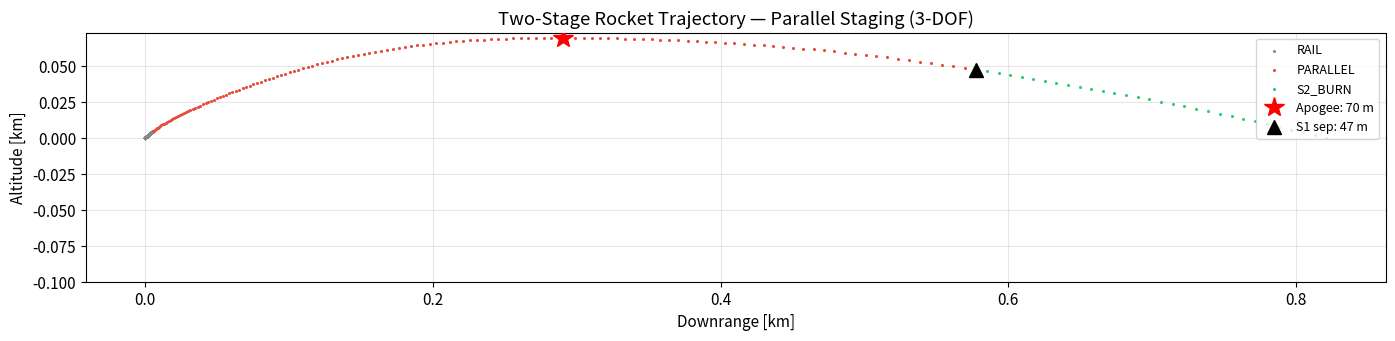
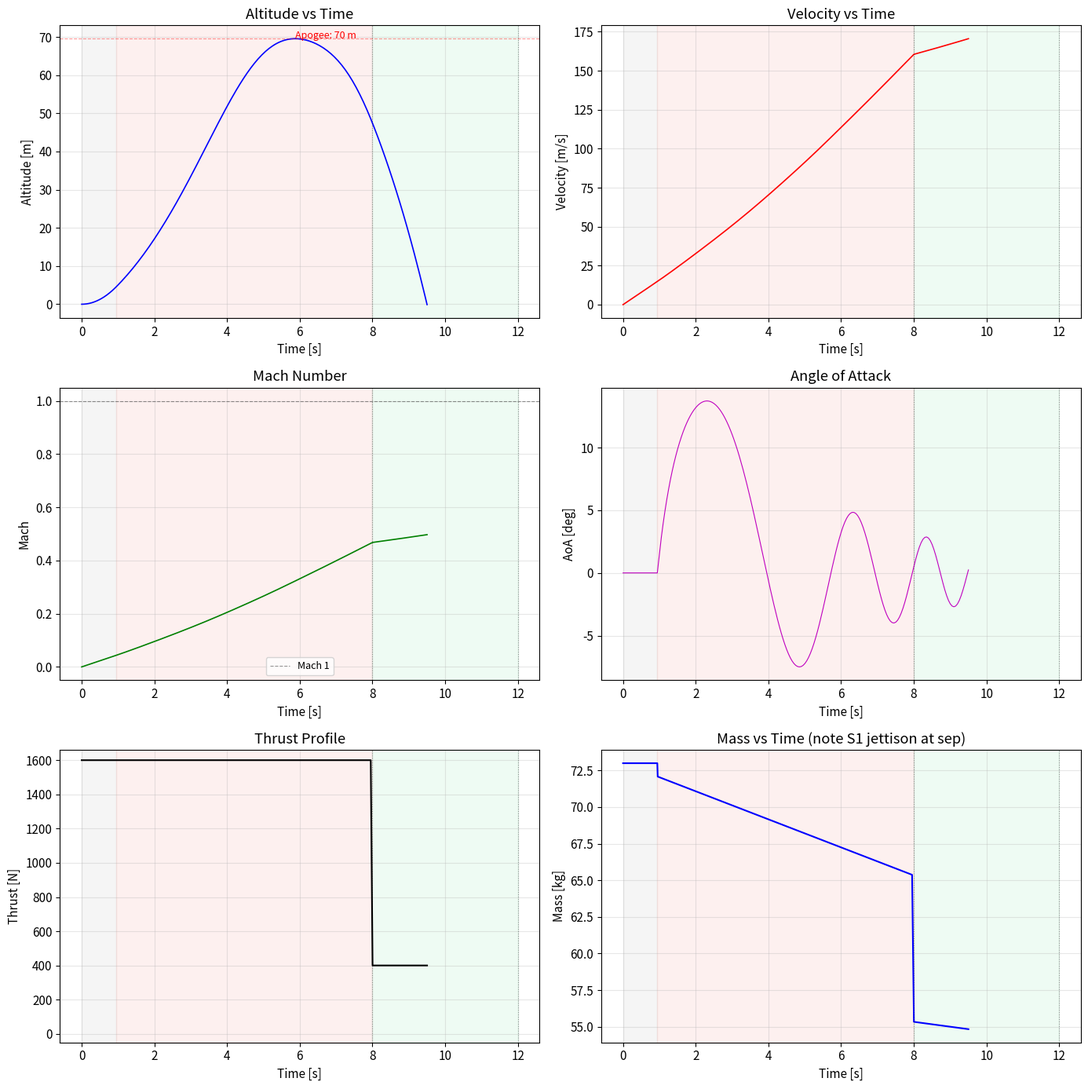
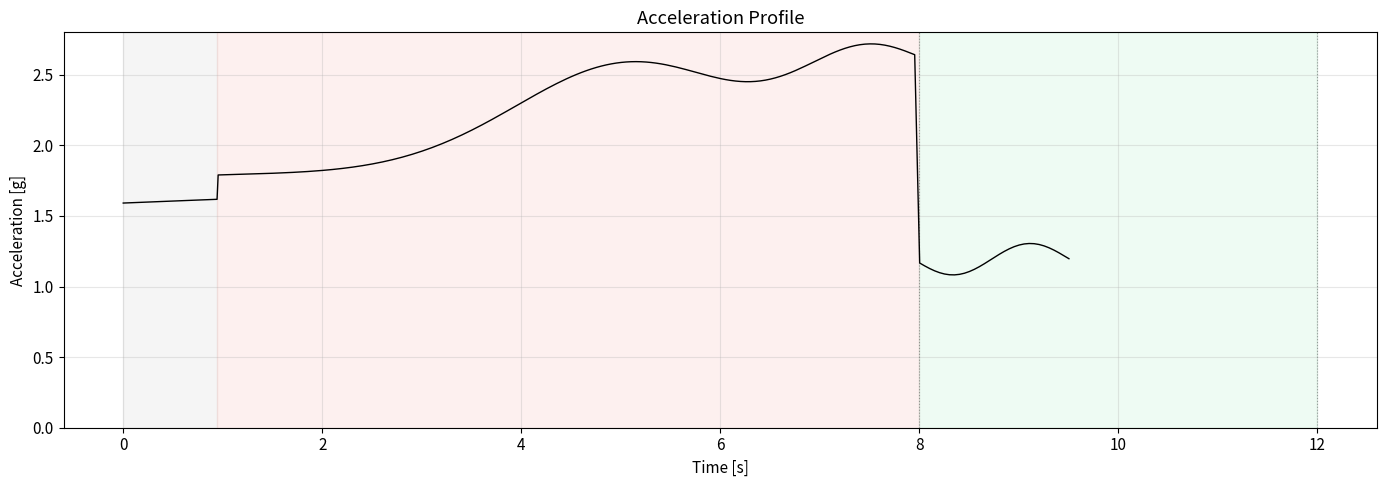

Write Python code to recreate these figures, in order.
import numpy as np
import matplotlib.pyplot as plt

plt.rcParams.update({
    'figure.figsize': (12, 6),
    'font.size': 11,
    'axes.grid': True,
    'grid.alpha': 0.3
})

# ======================================================================
#  LAUNCH SITE & RAIL
# ======================================================================
g0          = 9.81          # gravitational acceleration [m/s^2]
rho         = 1.225         # air density at sea level [kg/m^3]
L_rail      = 7.0           # launch rail length [m]
theta_rail  = np.radians(40)  # rail elevation from horizontal [rad] (40 deg)

# ======================================================================
#  STAGE 1  (booster -- fires from t=0, decouples after burnout)
# ======================================================================
m_total_pad = 73.0          # total pad mass (S1 + S2) [kg]
m_s2_total  = 58.0          # S2 total mass at separation [kg]
m_prop1     = 5.0           # S1 propellant mass [kg]
T1          = 1200.0        # S1 thrust (constant) [N]
t_burn1     = 8.0           # S1 burn time [s]

# Derived
m_s1_total  = m_total_pad - m_s2_total   # 15 kg (S1 structure + S1 propellant)
m_s1_dry    = m_s1_total - m_prop1        # 10 kg (S1 structure only)

# ======================================================================
#  STAGE 2  (sustainer -- ALSO fires from t=0, continues after S1 sep)
# ======================================================================
m_prop2     = 4.0           # S2 propellant mass [kg]
m_s2_dry    = m_s2_total - m_prop2        # S2 dry mass [kg]
T2          = 400.0         # S2 thrust (constant) [N]
t_burn2     = 12.0          # S2 TOTAL burn time from t=0 [s]
                            # (so S2 burns solo for t_burn2 - t_burn1 = 4s after S1 sep)

# ======================================================================
#  AERODYNAMICS
# ======================================================================
d_ref       = 0.15          # reference diameter [m]
S_ref       = np.pi * (d_ref / 2)**2
CD          = 0.45          # axial drag coefficient
CNa         = 3.5           # normal force slope [1/rad]
SM          = 1.5           # static margin [calibers]
Cmq         = -8.0          # pitch damping coefficient

# ======================================================================
#  INERTIA (estimates -- replace with CAD values)
# ======================================================================
L_rocket    = 2.5           # total rocket length [m]
I_s1        = 0.5 * m_s1_dry * (d_ref/2)**2 + m_s1_dry * (L_rocket * 0.3)**2
I_s2        = 0.5 * m_s2_dry * (d_ref/2)**2 + m_s2_dry * (L_rocket * 0.2)**2

# ======================================================================
#  SIMULATION
# ======================================================================
dt          = 0.001         # rail time step [s]
dt_sim      = 0.005         # free-flight time step [s]
t_max       = 300.0         # max simulation time [s]

print("=" * 50)
print("  PARALLEL STAGING CONFIGURATION")
print("=" * 50)
print(f"  Pad mass:        {m_total_pad:.1f} kg")
print(f"  S1 dry:          {m_s1_dry:.1f} kg  |  S1 prop: {m_prop1:.1f} kg")
print(f"  S2 dry:          {m_s2_dry:.1f} kg  |  S2 prop: {m_prop2:.1f} kg")
print(f"  S2 mass at sep:  {m_s2_total:.1f} kg")
print(f"  T1 + T2:         {T1 + T2:.0f} N (combined at liftoff)")
print(f"  T/W at pad:      {(T1 + T2) / (m_total_pad * g0):.2f}")
print(f"  T/W S2 solo:     {T2 / (m_s2_total * g0):.2f}")
print(f"  S1 burns:        0 - {t_burn1:.0f} s")
print(f"  S2 burns:        0 - {t_burn2:.0f} s")
print(f"  S2 solo burn:    {t_burn1:.0f} - {t_burn2:.0f} s  ({t_burn2 - t_burn1:.0f}s after sep)")
print(f"  Rail:            {L_rail:.0f} m at {np.degrees(theta_rail):.0f} deg")
print("=" * 50)

def prop_frac(t_elapsed, t_burn):
    """Linear propellant depletion: f = max(0, 1 - t/t_burn)"""
    return max(0.0, 1.0 - t_elapsed / t_burn)


def get_phase(t):
    """Phase logic for parallel staging."""
    s1_on = t < t_burn1
    s2_on = t < t_burn2
    if s1_on and s2_on:
        return 'PARALLEL'     # both engines firing
    elif not s1_on and s2_on:
        return 'S2_BURN'      # S1 decoupled, S2 still burning
    else:
        return 'S2_COAST'     # both burned out, ballistic


def get_thrust(t):
    """Total thrust at time t. Both engines from t=0."""
    thrust = 0.0
    if t < t_burn1:
        thrust += T1
    if t < t_burn2:
        thrust += T2
    return thrust


def get_mass_and_inertia(t):
    """Mass and inertia with parallel propellant depletion."""
    phase = get_phase(t)

    f1 = prop_frac(t, t_burn1)  # S1 propellant fraction
    f2 = prop_frac(t, t_burn2)  # S2 propellant fraction

    if phase == 'PARALLEL':
        # Full stack: S1 dry + S2 dry + both propellants
        m = m_s1_dry + m_s2_dry + m_prop1 * f1 + m_prop2 * f2
        I = I_s1 + I_s2
    elif phase == 'S2_BURN':
        # S1 decoupled. Only S2 dry + S2 remaining propellant
        m = m_s2_dry + m_prop2 * f2
        I = I_s2
    else:  # S2_COAST
        m = m_s2_dry
        I = I_s2

    return m, I

def simulate_rail():
    s = 0.0
    V = 0.0
    t = 0.0
    max_g = 0.0

    hist = {'t': [], 'x': [], 'z': [], 'V': [], 'a_g': []}

    while s < L_rail and t < t_max:
        m, _ = get_mass_and_inertia(t)
        T = get_thrust(t)   # T1 + T2 during rail
        D = CD * 0.5 * rho * V**2 * S_ref
        a = (T - D - m * g0 * np.sin(theta_rail)) / m

        ag = abs(a) / g0
        max_g = max(max_g, ag)

        hist['t'].append(t)
        hist['x'].append(s * np.cos(theta_rail))
        hist['z'].append(s * np.sin(theta_rail))
        hist['V'].append(V)
        hist['a_g'].append(ag)

        V += a * dt
        V = max(V, 0.0)
        s += V * dt
        t += dt

    exit_state = {
        't': t,
        'x': s * np.cos(theta_rail),
        'z': s * np.sin(theta_rail),
        'vx': V * np.cos(theta_rail),
        'vz': V * np.sin(theta_rail),
        'theta': theta_rail,
        'omega': 0.0,
        'V': V,
        'q': 0.5 * rho * V**2,
        'max_g': max_g,
    }

    print(f"=== RAIL EXIT ===")
    print(f"  t       = {t:.3f} s")
    print(f"  V       = {V:.2f} m/s  ({V*3.6:.1f} km/h)")
    print(f"  thrust  = {get_thrust(t):.0f} N (T1+T2)")
    print(f"  q       = {exit_state['q']:.1f} Pa")
    print(f"  alt     = {exit_state['z']:.2f} m")
    print(f"  max g   = {max_g:.2f} g")

    return exit_state, hist

def derivatives(t, y):
    x, z, vx, vz, theta, omega = y

    m, I = get_mass_and_inertia(t)
    T = get_thrust(t)

    V = np.sqrt(vx**2 + vz**2)
    if V < 1e-6:
        V = 1e-6

    gamma = np.arctan2(vz, vx)
    alpha = theta - gamma
    q_inf = 0.5 * rho * V**2

    D = CD * q_inf * S_ref
    N = CNa * q_inf * S_ref * alpha

    ax = (T * np.cos(theta) - D * (vx / V) - N * np.sin(theta)) / m
    az = (T * np.sin(theta) - D * (vz / V) + N * np.cos(theta) - m * g0) / m

    xcp_xcm = SM * d_ref
    M_restore = -CNa * q_inf * S_ref * xcp_xcm * alpha
    M_damp = -Cmq * q_inf * S_ref * d_ref**2 / (2 * V) * omega
    theta_ddot = (M_restore + M_damp) / I

    return np.array([vx, vz, ax, az, omega, theta_ddot])


def rk4_step(t, y, h):
    k1 = derivatives(t, y)
    k2 = derivatives(t + h/2, y + h/2 * k1)
    k3 = derivatives(t + h/2, y + h/2 * k2)
    k4 = derivatives(t + h, y + h * k3)
    return y + (h / 6) * (k1 + 2*k2 + 2*k3 + k4)

# --- Phase 0: Rail ---
rail_exit, rail_hist = simulate_rail()

# --- Initialize free-flight state ---
y = np.array([
    rail_exit['x'], rail_exit['z'],
    rail_exit['vx'], rail_exit['vz'],
    rail_exit['theta'], rail_exit['omega'],
])
t = rail_exit['t']

# Storage arrays
N_rail = len(rail_hist['t'])
hist = {
    't': list(rail_hist['t']),
    'x': list(rail_hist['x']),
    'z': list(rail_hist['z']),
    'V': list(rail_hist['V']),
    'vx': [v * np.cos(theta_rail) for v in rail_hist['V']],
    'vz': [v * np.sin(theta_rail) for v in rail_hist['V']],
    'theta': [np.degrees(theta_rail)] * N_rail,
    'alpha': [0.0] * N_rail,
    'phase': ['RAIL'] * N_rail,
    'accel_g': list(rail_hist['a_g']),
    'mach': [v / 343.0 for v in rail_hist['V']],
    'thrust': [T1 + T2] * N_rail,
    'mass': [m_total_pad] * N_rail,
}

# Event tracking
events = {'rail_exit': rail_exit}
apogee_found = False
prev_vz = y[3]
s1_sep_logged = False
s2_burnout_logged = False

print(f"\nFree-flight from t={t:.3f}s | Phase: {get_phase(t)}")

while t < t_max:
    phase = get_phase(t)
    y = rk4_step(t, y, dt_sim)
    t += dt_sim

    x, z, vx, vz, theta, omega = y
    V = np.sqrt(vx**2 + vz**2)
    gamma = np.arctan2(vz, vx)
    alpha = theta - gamma
    m, _ = get_mass_and_inertia(t)

    # Downsample: store every 10 steps
    if int(t / dt_sim) % 10 == 0:
        hist['t'].append(t)
        hist['x'].append(x)
        hist['z'].append(z)
        hist['V'].append(V)
        hist['vx'].append(vx)
        hist['vz'].append(vz)
        hist['theta'].append(np.degrees(theta))
        hist['alpha'].append(np.degrees(alpha))
        hist['phase'].append(phase)
        hist['mach'].append(V / 343.0)
        hist['thrust'].append(get_thrust(t))
        hist['mass'].append(m)
        dy = derivatives(t, y)
        hist['accel_g'].append(np.sqrt(dy[2]**2 + dy[3]**2) / g0)

    # --- Event: S1 burnout + separation ---
    if not s1_sep_logged and t >= t_burn1:
        s1_sep_logged = True
        events['s1_sep'] = {
            't': t, 'V': V, 'alt': z, 'Mach': V/343,
            'gamma_deg': np.degrees(gamma), 'downrange': x
        }
        print(f"\n=== S1 BURNOUT + SEPARATION (t={t:.2f}s) ===")
        print(f"  V     = {V:.1f} m/s  (Mach {V/343:.2f})")
        print(f"  alt   = {z:.1f} m")
        print(f"  gamma = {np.degrees(gamma):.1f} deg")
        print(f"  Mass drops: {m_total_pad - m_prop1:.0f} kg -> {m:.1f} kg (S1 struct jettisoned)")

    # --- Event: S2 burnout ---
    if not s2_burnout_logged and t >= t_burn2:
        s2_burnout_logged = True
        events['s2_burnout'] = {'t': t, 'V': V, 'alt': z, 'Mach': V/343}
        print(f"\n=== S2 BURNOUT (t={t:.2f}s) ===")
        print(f"  V     = {V:.1f} m/s  (Mach {V/343:.2f})")
        print(f"  alt   = {z:.1f} m")

    # --- Event: Apogee ---
    if not apogee_found and vz < 0 and prev_vz >= 0:
        apogee_found = True
        events['apogee'] = {
            't': t, 'V': V, 'alt': z,
            'downrange': x, 'Mach': V/343
        }
        print(f"\n=== APOGEE (t={t:.2f}s) ===")
        print(f"  altitude  = {z:.1f} m  ({z/1000:.2f} km)")
        print(f"  downrange = {x:.1f} m")
        print(f"  V         = {V:.1f} m/s")

    prev_vz = vz

    # --- Termination: ground impact ---
    if z < 0 and t > 1.0:
        events['impact'] = {'t': t, 'x': x, 'V': V}
        print(f"\n=== GROUND IMPACT (t={t:.2f}s) ===")
        print(f"  downrange = {x:.1f} m  ({x/1000:.2f} km)")
        print(f"  V_impact  = {V:.1f} m/s")
        break

print(f"\nDone. {len(hist['t'])} points.")

t_a = np.array(hist['t'])
x_a = np.array(hist['x'])
z_a = np.array(hist['z'])
V_a = np.array(hist['V'])
ph_a = np.array(hist['phase'])

colors = {
    'RAIL':      '#888888',
    'PARALLEL':  '#e74c3c',
    'S2_BURN':   '#2ecc71',
    'S2_COAST':  '#3498db',
}

fig, ax = plt.subplots(figsize=(14, 8))
for name, c in colors.items():
    mask = ph_a == name
    if mask.any():
        ax.scatter(x_a[mask]/1000, z_a[mask]/1000, c=c, s=1.5, label=name, zorder=2)

if 'apogee' in events:
    ap = events['apogee']
    ax.plot(ap['downrange']/1000, ap['alt']/1000, 'r*', ms=15,
            label=f"Apogee: {ap['alt']:.0f} m", zorder=5)
if 's1_sep' in events:
    s = events['s1_sep']
    ax.plot(s['downrange']/1000, s['alt']/1000, 'k^', ms=10,
            label=f"S1 sep: {s['alt']:.0f} m", zorder=5)

ax.set_xlabel('Downrange [km]')
ax.set_ylabel('Altitude [km]')
ax.set_title('Two-Stage Rocket Trajectory \u2014 Parallel Staging (3-DOF)')
ax.legend(loc='upper right', fontsize=9)
ax.set_aspect('equal')
ax.set_ylim(bottom=-0.1)
plt.tight_layout()
plt.show()

fig, axes = plt.subplots(3, 2, figsize=(14, 14))

def shade(ax):
    """Shade background by flight phase."""
    regions = [
        (0, rail_exit['t'], '#888888', 'Rail'),
        (rail_exit['t'], t_burn1, '#e74c3c', 'Parallel'),
        (t_burn1, t_burn2, '#2ecc71', 'S2 Burn'),
    ]
    for t0, t1, c, _ in regions:
        ax.axvspan(t0, t1, alpha=0.08, color=c)
    ax.axvline(t_burn1, ls=':', color='black', alpha=0.3, lw=0.8)
    ax.axvline(t_burn2, ls=':', color='black', alpha=0.3, lw=0.8)

# --- Altitude ---
ax = axes[0, 0]
ax.plot(t_a, z_a, 'b-', lw=1.2)
shade(ax)
if 'apogee' in events:
    ax.axhline(events['apogee']['alt'], ls='--', color='red', alpha=0.4, lw=0.8)
    ax.annotate(f"Apogee: {events['apogee']['alt']:.0f} m",
                xy=(events['apogee']['t'], events['apogee']['alt']),
                fontsize=9, color='red')
ax.set_ylabel('Altitude [m]')
ax.set_title('Altitude vs Time')

# --- Velocity ---
ax = axes[0, 1]
ax.plot(t_a, V_a, 'r-', lw=1.2)
shade(ax)
ax.set_ylabel('Velocity [m/s]')
ax.set_title('Velocity vs Time')

# --- Mach ---
ax = axes[1, 0]
ax.plot(t_a, np.array(hist['mach']), 'g-', lw=1.2)
ax.axhline(1.0, ls='--', color='black', alpha=0.4, lw=0.8, label='Mach 1')
shade(ax)
ax.set_ylabel('Mach')
ax.set_title('Mach Number')
ax.legend(fontsize=9)

# --- AoA ---
ax = axes[1, 1]
alpha_a = np.clip(np.array(hist['alpha']), -20, 20)
ax.plot(t_a, alpha_a, 'm-', lw=0.8)
shade(ax)
ax.set_ylabel('AoA [deg]')
ax.set_title('Angle of Attack')

# --- Thrust ---
ax = axes[2, 0]
ax.plot(t_a, np.array(hist['thrust']), 'k-', lw=1.5)
shade(ax)
ax.set_xlabel('Time [s]')
ax.set_ylabel('Thrust [N]')
ax.set_title('Thrust Profile')
ax.set_ylim(bottom=-50)

# --- Mass ---
ax = axes[2, 1]
ax.plot(t_a, np.array(hist['mass']), 'b-', lw=1.5)
shade(ax)
ax.set_xlabel('Time [s]')
ax.set_ylabel('Mass [kg]')
ax.set_title('Mass vs Time (note S1 jettison at sep)')

for a in axes.flat:
    a.set_xlabel('Time [s]')

plt.tight_layout()
plt.show()

fig, ax = plt.subplots(figsize=(14, 5))
accel_a = np.array(hist['accel_g'])
ax.plot(t_a, accel_a, 'k-', lw=1.0)
shade(ax)
ax.set_xlabel('Time [s]')
ax.set_ylabel('Acceleration [g]')
ax.set_title('Acceleration Profile')
ax.set_ylim(bottom=0)
plt.tight_layout()
plt.show()
print(f"Peak accel: {accel_a.max():.2f} g")

print("=" * 65)
print("  TWO-STAGE PARALLEL ROCKET \u2014 FLIGHT SUMMARY")
print("=" * 65)

re  = events.get('rail_exit', {})
sep = events.get('s1_sep', {})
s2b = events.get('s2_burnout', {})
ap  = events.get('apogee', {})
imp = events.get('impact', {})

rows = [
    ('Rail exit',    f"{re.get('t',0):.2f}", f"{re.get('V',0):.1f}",  f"{re.get('z',0):.1f}"),
    ('S1 sep',       f"{sep.get('t',0):.2f}",f"{sep.get('V',0):.1f}", f"{sep.get('alt',0):.1f}"),
    ('S2 burnout',   f"{s2b.get('t',0):.2f}",f"{s2b.get('V',0):.1f}", f"{s2b.get('alt',0):.1f}"),
    ('Apogee',       f"{ap.get('t',0):.2f}", f"{ap.get('V',0):.1f}",  f"{ap.get('alt',0):.1f}"),
    ('Impact',       f"{imp.get('t',0):.2f}",f"{imp.get('V',0):.1f}", f"{imp.get('x',0):.1f} (range)"),
]

print(f"{'Event':<14} {'Time [s]':<10} {'V [m/s]':<12} {'Alt/Range [m]'}")
print("-" * 65)
for name, ts, vs, alt in rows:
    print(f"{name:<14} {ts:<10} {vs:<12} {alt}")

print("\n" + "=" * 65)
if ap:
    print(f"  \u2605 APOGEE:    {ap['alt']:.0f} m ({ap['alt']/1000:.2f} km)")
    print(f"  \u2605 DOWNRANGE: {ap.get('downrange',0):.0f} m at apogee")
if imp:
    print(f"  \u2605 RANGE:     {imp['x']:.0f} m ({imp['x']/1000:.2f} km)")
    print(f"  \u2605 FLIGHT:    {imp['t']:.1f} s")
print("=" * 65)
